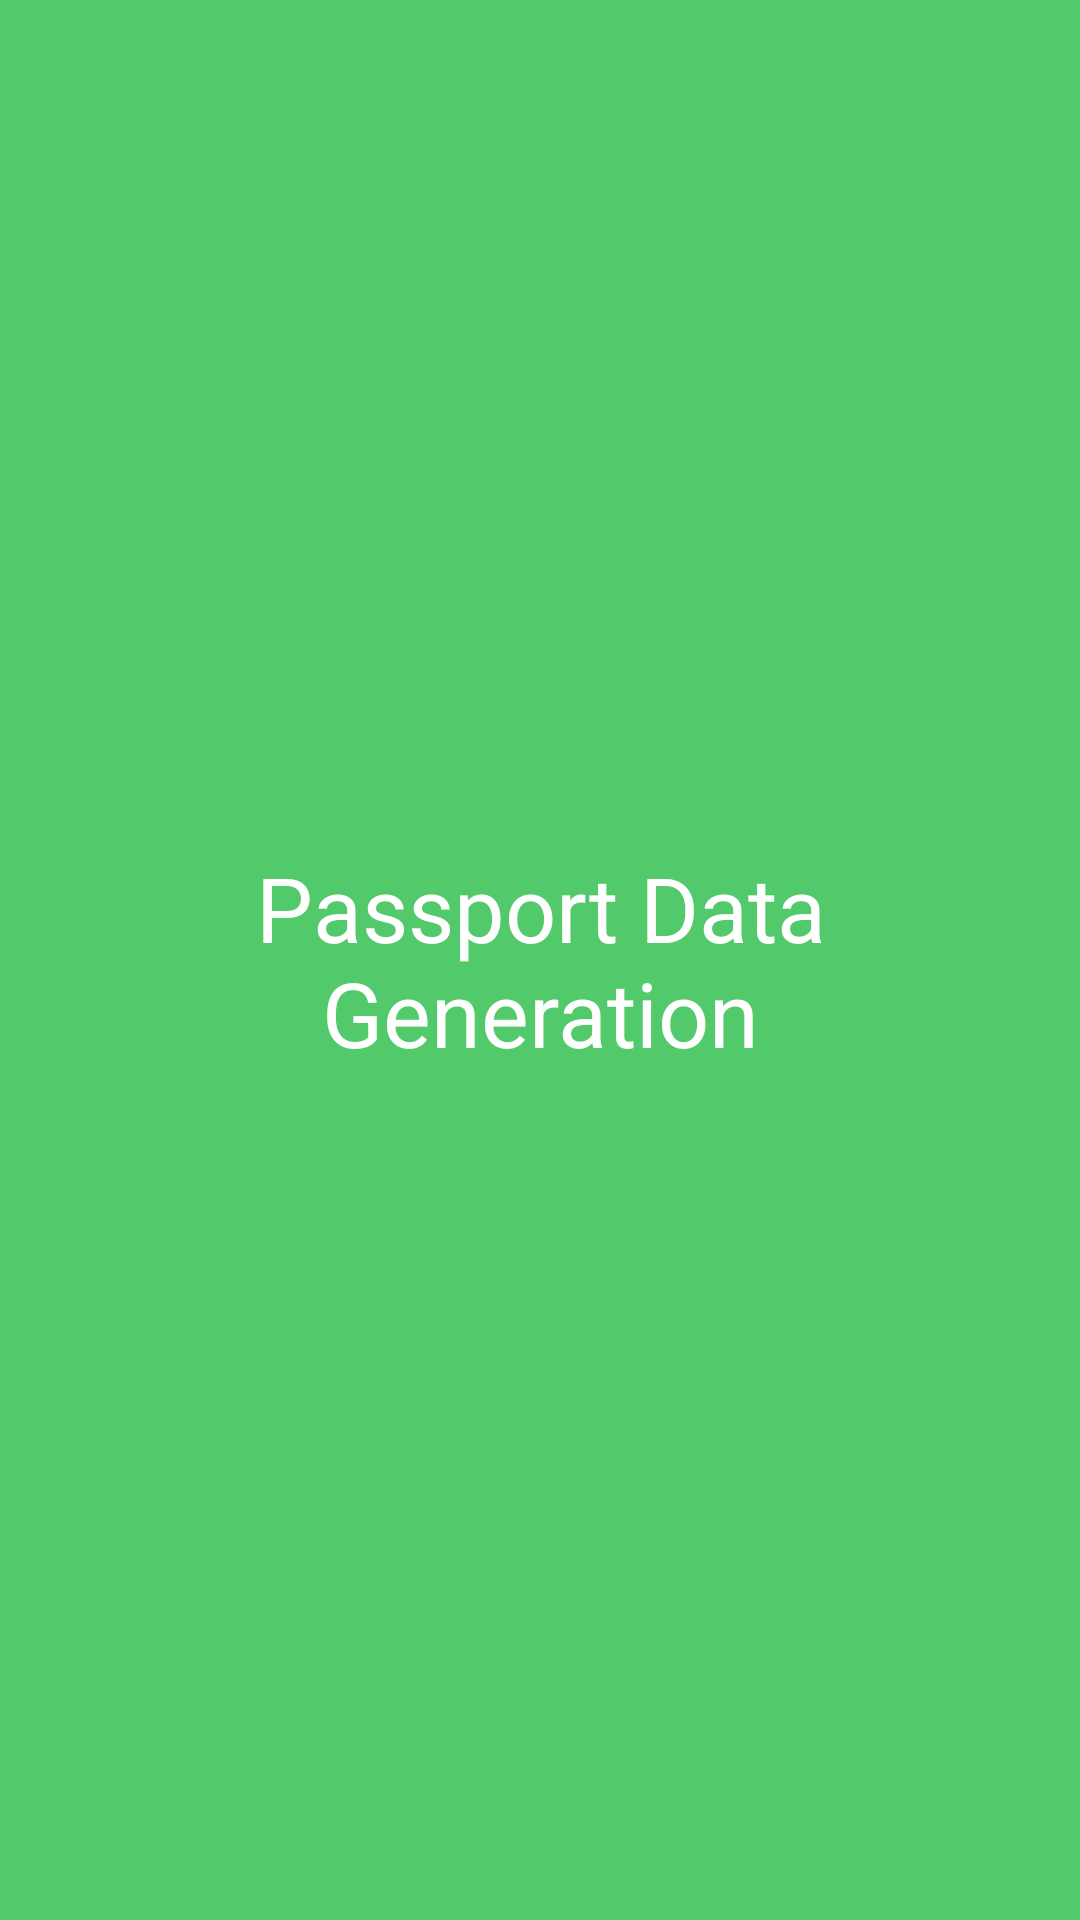

Layout XML and referenced resources for this Android screen:
<!-- AndroidManifest.xml: application theme Theme.PasswordApp -->
<!-- res/layout/activity_splash.xml -->
<?xml version="1.0" encoding="utf-8"?>
<androidx.constraintlayout.widget.ConstraintLayout xmlns:android="http://schemas.android.com/apk/res/android"
    xmlns:app="http://schemas.android.com/apk/res-auto"
    xmlns:tools="http://schemas.android.com/tools"
    android:layout_width="match_parent"
    android:layout_height="match_parent"
    android:layout_gravity="center"
    android:background="#52CA6C"
    tools:context=".activity.SplashActivity">

    <TextView
        android:layout_width="200dp"
        android:layout_height="wrap_content"
        android:gravity="center"
        android:text="@string/s"
        android:textColor="@color/white"
        android:textSize="30sp"
        app:layout_constraintBottom_toBottomOf="parent"
        app:layout_constraintEnd_toEndOf="parent"
        app:layout_constraintHorizontal_bias="0.5"
        app:layout_constraintStart_toStartOf="parent"
        app:layout_constraintTop_toTopOf="parent" />

</androidx.constraintlayout.widget.ConstraintLayout>
<!-- resources referenced by this layout -->
<resources>
  <string name="s">Passport Data Generation</string>
  <style name="Theme.PasswordApp" parent="Theme.MaterialComponents.DayNight.DarkActionBar">
          
          <item name="colorPrimary">@color/purple_500</item>
          <item name="colorPrimaryVariant">@color/purple_700</item>
          <item name="colorOnPrimary">@color/white</item>
          
          <item name="colorSecondary">@color/teal_200</item>
          <item name="colorSecondaryVariant">@color/teal_700</item>
          <item name="colorOnSecondary">@color/black</item>
          
          <item name="android:statusBarColor" tools:targetApi="l">?attr/colorPrimaryVariant</item>
          
      </style>
  <!-- not gathered from this repository: default colours our renderer supplied (Android Studio template values) -->
  <color name="purple_500">#FF6200EE</color>
  <color name="purple_700">#FF3700B3</color>
  <color name="teal_200">#FF03DAC5</color>
  <color name="teal_700">#FF018786</color>
  <color name="black">#FF000000</color>
  <color name="white">#FFFFFFFF</color>
</resources>
